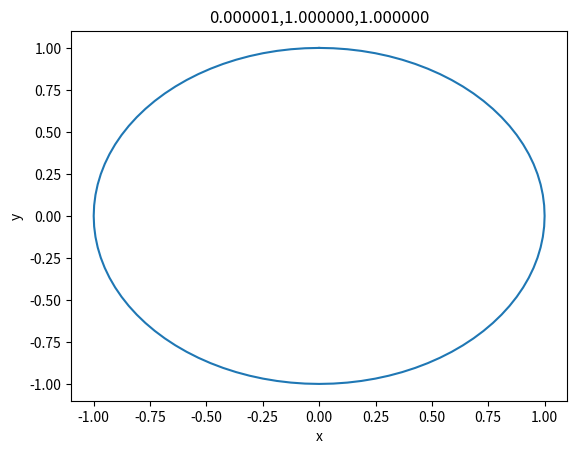
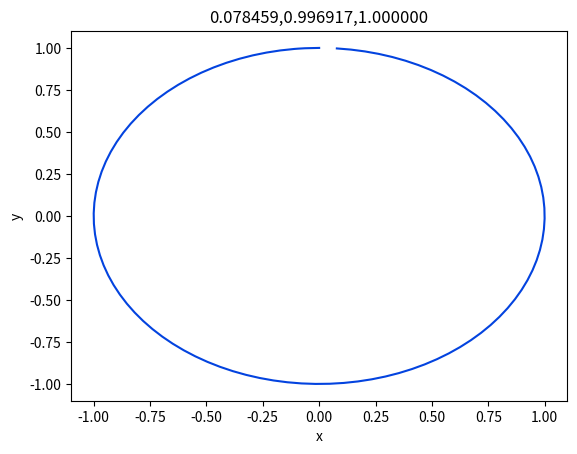

Write Python code to recreate these figures, in order.
#!/usr/bin/env python

# [redacted]

# This is free software: you can redistribute it and/or modify
# it under the terms of the GNU General Public License as published by
# the Free Software Foundation, either version 3 of the License, or
# (at your option) any later version.

# This is distributed in the hope that it will be useful,
# but WITHOUT ANY WARRANTY; without even the implied warranty of
# MERCHANTABILITY or FITNESS FOR A PARTICULAR PURPOSE.  See the
# GNU General Public License for more details.

# You should have received a copy of the GNU General Public License
# along with GNU Emacs.  If not, see <http://www.gnu.org/licenses/>.

'''
Library of Runge Kutta methods

References:
    Handbook of Mathematical Functions with Formulas, Graphs, and Mathematical Tables,
    Abramowitz, Milton; Stegun, Irene Ann, eds. (1964)
'''

from abc import ABC, abstractmethod
import numpy as np
from matplotlib.pyplot import figure, show

class Solver(ABC):
    '''Parent class for Runge Kutta methods'''
    @abstractmethod
    def solve(self,h,y,f=lambda y:y):
        '''
        Solve ODE

            Parameters:
                h     Step size
                y     Initial value for y
                f     Function for ODE: dy/dt = f(y)
        '''
        ...

    def get_text(self):
        '''
        Text to be displayed for a solver

        Returns:
            The first non-empty line in subsclass's doc string
        '''
        for line in self.__doc__.split('\n'):
            if len(line.strip())>0:
                return line.strip()

class RK4(Solver):
    '''
    Traditional 4th order Runge Kutta
    Abramowitz and Stegun, 25.5.10
    '''
    def solve(self,h,y,f=lambda y:y):
        k1 = h * f(y)
        k2 = h * f(y + 0.5*k1)
        k3 = h * f(y + 0.5*k2)
        k4 = h * f(y + k3)
        return y + (k1 + 2*k2 + 2*k3 + k4)/6

class RK4_38(Solver):
    '''
        3/8 Runge Kutta (4th order)
        Abramowitz and Stegun, 25.5.11
    '''
    def solve(self,h,y,f=lambda y:y):
        k1 = h * f(y)
        k2 = h * f(y + k1/3)
        k3 = h * f(y + k2 - k1/3)
        k4 = h * f(y + k1 - k2 + k3)
        return y + (k1 + 3*k2 + 3*k3 + k4)/8

class RK4_gill(Solver):
    '''
    Gill's method
    Abramowitz and Stegun, 25.5.12
    '''
    def solve(self,h,y,f=lambda y:y):
        k1 = h * f(y)
        k2 = h * f(y + k1/2)
        k3 = h * f(y  + (-1 + np.sqrt(2)) * k1/2 + (1-np.sqrt(2)/2)*k2)
        k4 = h * f(y - np.sqrt(2) * k2/2 + (1+np.sqrt(2)/2)*k3)
        return y + (k1 + (2-np.sqrt(2))*k2 + (2+np.sqrt(2))*k3 + k4)/6

class KuttaMerson(Solver):
    '''
    Kutta-Merson method

    https://encyclopediaofmath.org/wiki/Kutta-Merson_method
    '''
    def __init__(self,
                 tol = 1.0e-12,
                 N = 6,
                 ErrorLowerBound = 64):
        self.depth = 0
        self.tol = tol
        self.N = N
        self.ErrorLowerBound = ErrorLowerBound

    def solve(self,h,y,f=lambda y:y):
        '''
        Iterate until error is acceptable.
        1. If error too large, try again with half the stepsize.
        2. If error exceeds lower bound, increase stepsize if it was previously subdivided.
        3. Raise an exception if error continues to be too large, after a certin number of sub-divisions
        '''
        for i in range(self.N):
            y1 = y
            K = 2**self.depth
            h_too_small = True   # Assume error too small unless proven otherwise
            for j in range(K):
                y1,R = self.step(h/K,y1,f=f)
                if R > self.tol/self.ErrorLowerBound: # If any error not too small...
                    h_too_small = False
                if R > self.tol: # If any error too large, halve stepsize and retry
                    self.depth += 1
                    break

            if h_too_small  and self.depth > 0:
                self.depth -= 1
            return y1

        raise(f'Failed to converge within {tol} in {N} iterations')

    def step(self,h,y,f=lambda y:y):
        k1 = h * f(y)
        k2 = h * f(y + k1/3.0)
        k3 = h * f(y + k1/6.0 + k2/6.0)
        k4 = h * f(y + k1/8.0 + 3.0*k3/8.0)
        k5 = h * f(y + k1/2.0 - 3*k3/2.0 + 2*k4)
        y1 = y + k1/2.0 - 3.0*k3/2.0 + 2.0*k4
        y2 = y + k1/6.0 + 2.0*k4/3.0 + k5/6.0
        return y2,0.2*np.linalg.norm(y1-y2)

    def get_text(self):
        title = super().get_text()
        return f'{title}, tol={self.tol:.2e}'

class SolverFactory:
    '''
    Used to instantiate a solver
    '''
    @staticmethod
    def get_choices():
        '''
        Get list of solvers that are supported
        '''
        return ['rk4','rk4.38','km','rkg']

    @staticmethod
    def Create(args):
        '''
        Instantiate solver
        '''
        if args.solver == 'rk4': return RK4()
        if args.solver == 'rkg': return RK4_gill()
        if args.solver == 'rk4.38': return RK4_38()
        if args.solver == 'km': return KuttaMerson(tol=args.tol)

if __name__ == '__main__':
    m = 100
    rk4 = RK4()
    y = np.zeros((m+1,2))
    y[0,1] = 1
    for i in range(1,m+1):
        y[i,:] = rk4.solve(2*np.pi/m, y[i-1,:], lambda y:np.array([-y[1],y[0]]))

    fig = figure()
    ax = fig.add_subplot(1,1,1)
    ax.plot(y[:,0],y[:,1])
    ax.set_xlabel('x')
    ax.set_ylabel('y')
    ax.set_title(f'{y[-1,0]:04f},{y[-1,1]:04f},{y[-1,0]**2 +y[-1,1]**2:04f}')

    km = KuttaMerson()
    y = np.zeros((m+1,2))
    y[0,1] = 1
    for i in range(1,m+1):
        y[i,:] = km.solve(2*np.pi/m, y[i-1,:], lambda y:np.array([-y[1],y[0]]))

    fig = figure()
    ax1 = fig.add_subplot(1,1,1)
    ax1.plot(y[:,0],y[:,1],c='xkcd:blue')

    ax1.set_xlabel('x')
    ax1.set_ylabel('y')
    ax1.set_title(f'{y[-1,0]:04f},{y[-1,1]:04f},{y[-1,0]**2 +y[-1,1]**2:04f}')

    show()
